Run: headless pygame with SDL's dummy video driver; simulated clock (each Clock.tick advances the game by its frame time, no real sleeping); random seed 0; keys injected as events and as key.get_pressed() state; no mouse input.
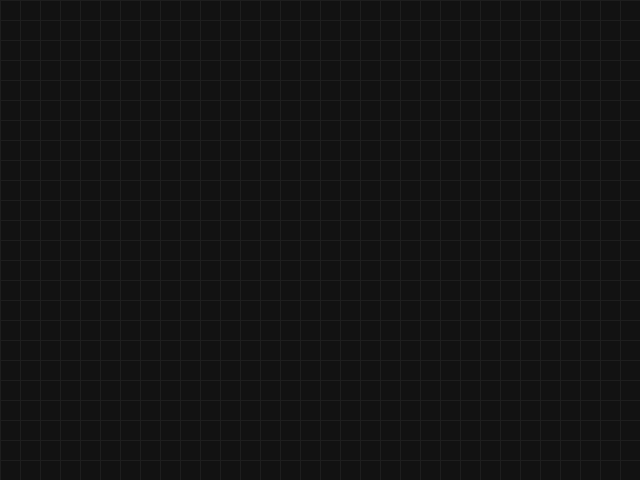
Frame 1 of 4 · flips 1–60 · no input
Frame 2 of 4 · flips 61–180 · tapped SPACE, RETURN · held RIGHT (→), D · screen unchanged from frame 1, image omitted
Frame 3 of 4 · flips 181–300 · held DOWN (↓), S · screen unchanged from frame 2, image omitted
Frame 4 of 4 · flips 301–420 · held LEFT (←), A, UP (↑), W · screen unchanged from frame 3, image omitted

The pygame program that drew these frames:

import pygame
import sys
import random

# -------------------- settings --------------------
CELL = 20                # size of cell (pixels)
GRID_W, GRID_H = 32, 24  # field size in cells (width x height)
W, H = GRID_W * CELL, GRID_H * CELL


BG_COLOR = (18, 18, 18)
GRID_COLOR = (30, 30, 30)
SNAKE_HEAD = (80, 200, 120)
SNAKE_BODY = (60, 160, 100)
FOOD_COLOR = (220, 70, 70)
TEXT_COLOR = (230, 230, 230)
# --------------------------------------------------

def draw_grid(surface):
    """Draws the grid on the screen"""
    for x in range(0, W, CELL):
        pygame.draw.line(surface, GRID_COLOR, (x, 0), (x, H))
    for y in range(0, H, CELL):
        pygame.draw.line(surface, GRID_COLOR, (0, y), (W, y))



def main():
    pygame.init()
    screen = pygame.display.set_mode((W, H))
    pygame.display.set_caption("Snake")
    clock = pygame.time.Clock()
    font = pygame.font.SysFont("consolas", 20)
    big_font = pygame.font.SysFont("consolas", 36)

    while True:
        # --------------- Events ----------------
        for event in pygame.event.get():
            if event.type == pygame.QUIT:
                pygame.quit()
                sys.exit()

        # --------------- Render ----------------
        screen.fill(BG_COLOR)
        draw_grid(screen)

        pygame.display.flip()



if __name__ == "__main__":
    main()
